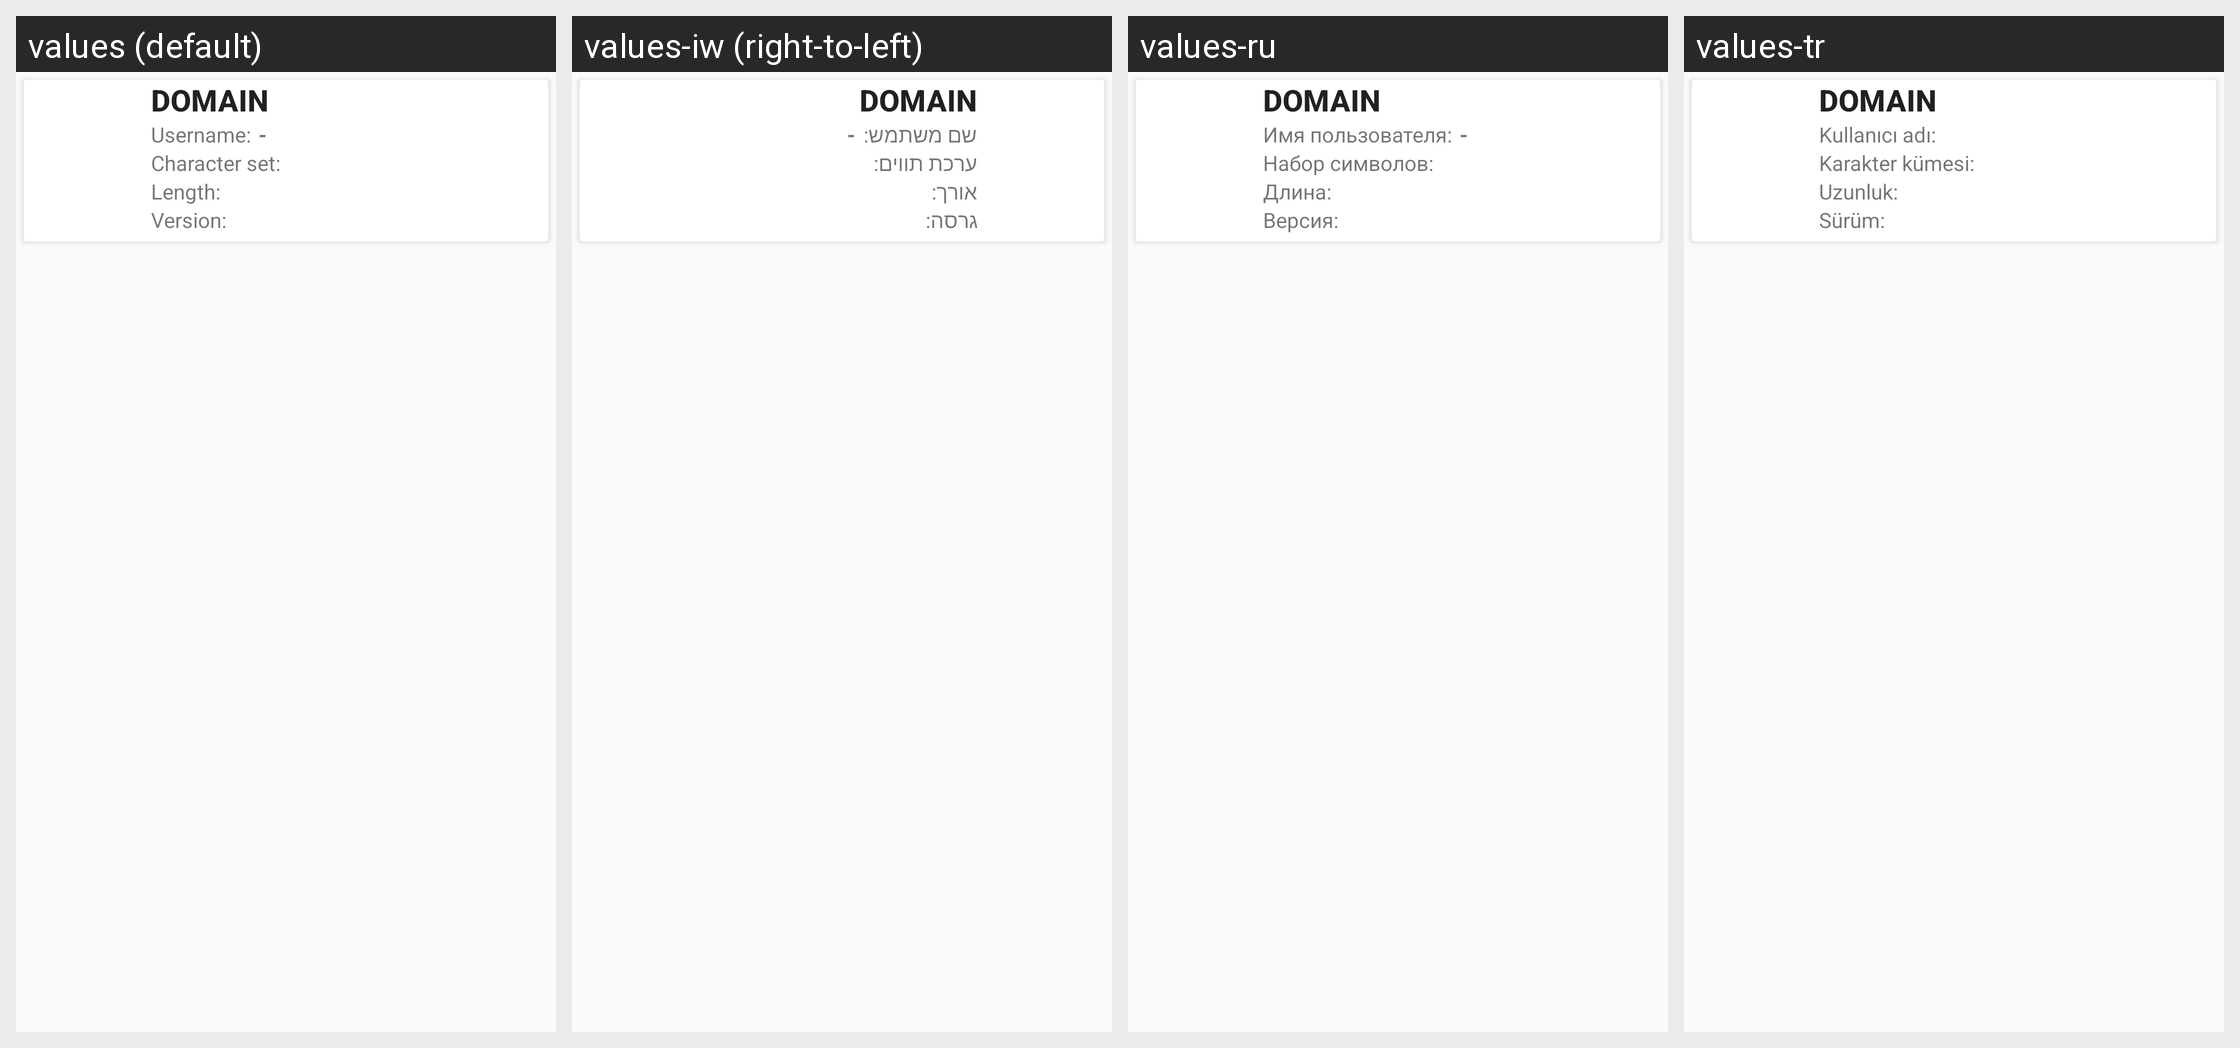

Here is an Android app screen in its default locale and in the app's own translations. Write out the translated-string differences for the strings that appear on this screen.
Android screen res/layout/card_metadata.xml rendered under 4 locales, left to right: values (default), values-iw (right-to-left), values-ru, values-tr. Device: Nexus 5 (rendered at 1080×1920; each locale shown at half size, 540×960, under a caption strip naming it); theme AppTheme.
Other locales in the repository, not shown: values-de, values-et, values-ja, values-son, values-zh-rTW.
Strings drawn on this screen, with the default value and each locale's value (text and hints the layout hard-codes, and strings that could not be matched under every locale, appear in the picture but are not listed):

username
  values: Username:
  values-iw: שם משתמש:
  values-ru: Имя пользователя:
  values-tr: Kullanıcı adı:

characterset
  values: Character set:
  values-iw: ערכת תווים:
  values-ru: Набор символов:
  values-tr: Karakter kümesi:

length
  values: Length:
  values-iw: אורך:
  values-ru: Длина:
  values-tr: Uzunluk:

iteration
  values: Version:
  values-iw: גרסה:
  values-ru: Версия:
  values-tr: Sürüm:
